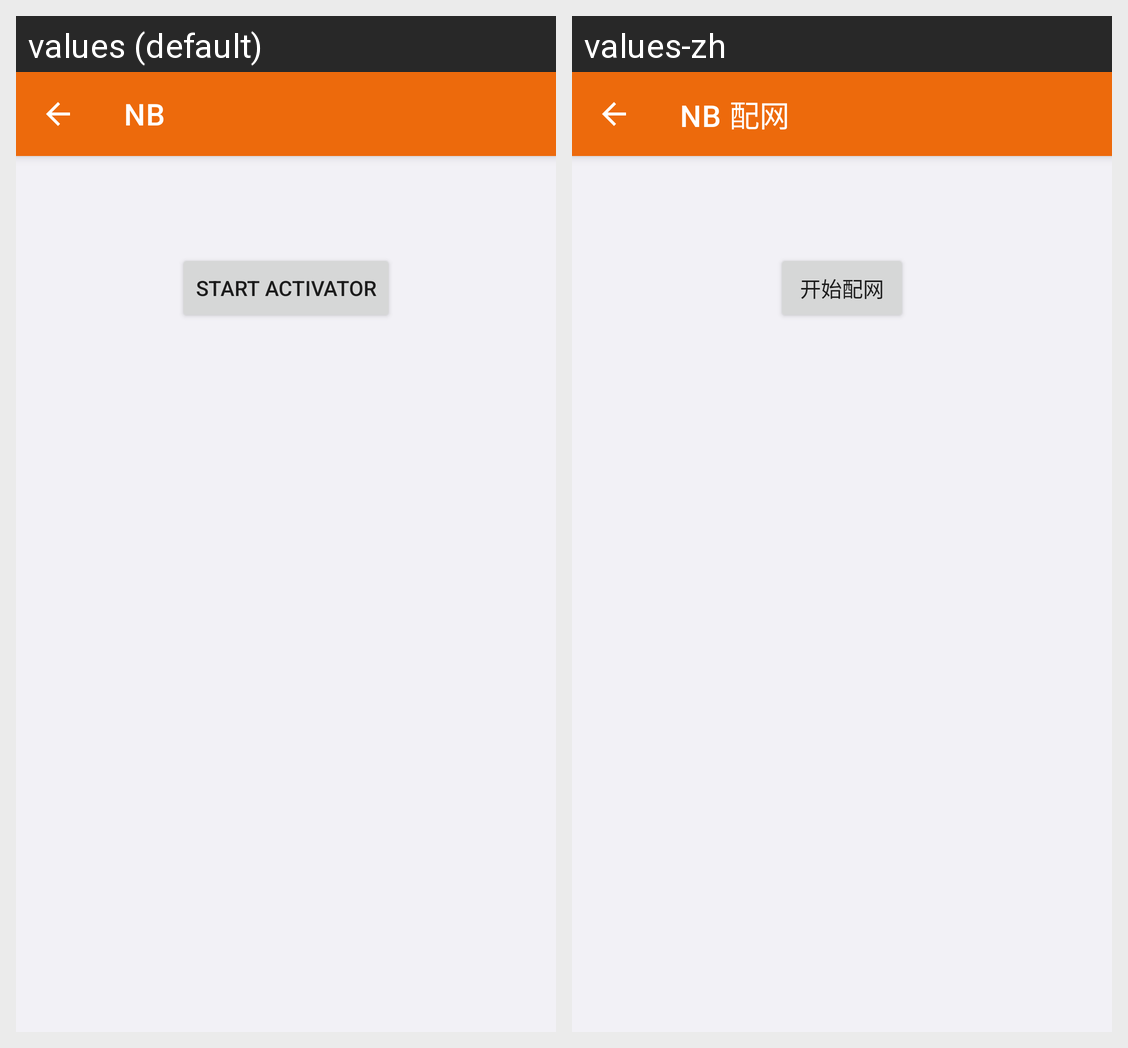

The same Android screen rendered under two of its app's locales, left to right. List the strings drawn on it with the default value and each locale's translation.
Android screen res/layout/activity_nb.xml rendered under 2 locales, left to right: values (default), values-zh. Device: Nexus 5 (rendered at 1080×1920; each locale shown at half size, 540×960, under a caption strip naming it); theme Theme.IotAppSample.
Strings drawn on this screen, with the default value and each locale's value (text and hints the layout hard-codes, and strings that could not be matched under every locale, appear in the picture but are not listed):

nb_activator
  values: NB
  values-zh: NB 配网

start_activator
  values: Start Activator
  values-zh: 开始配网
